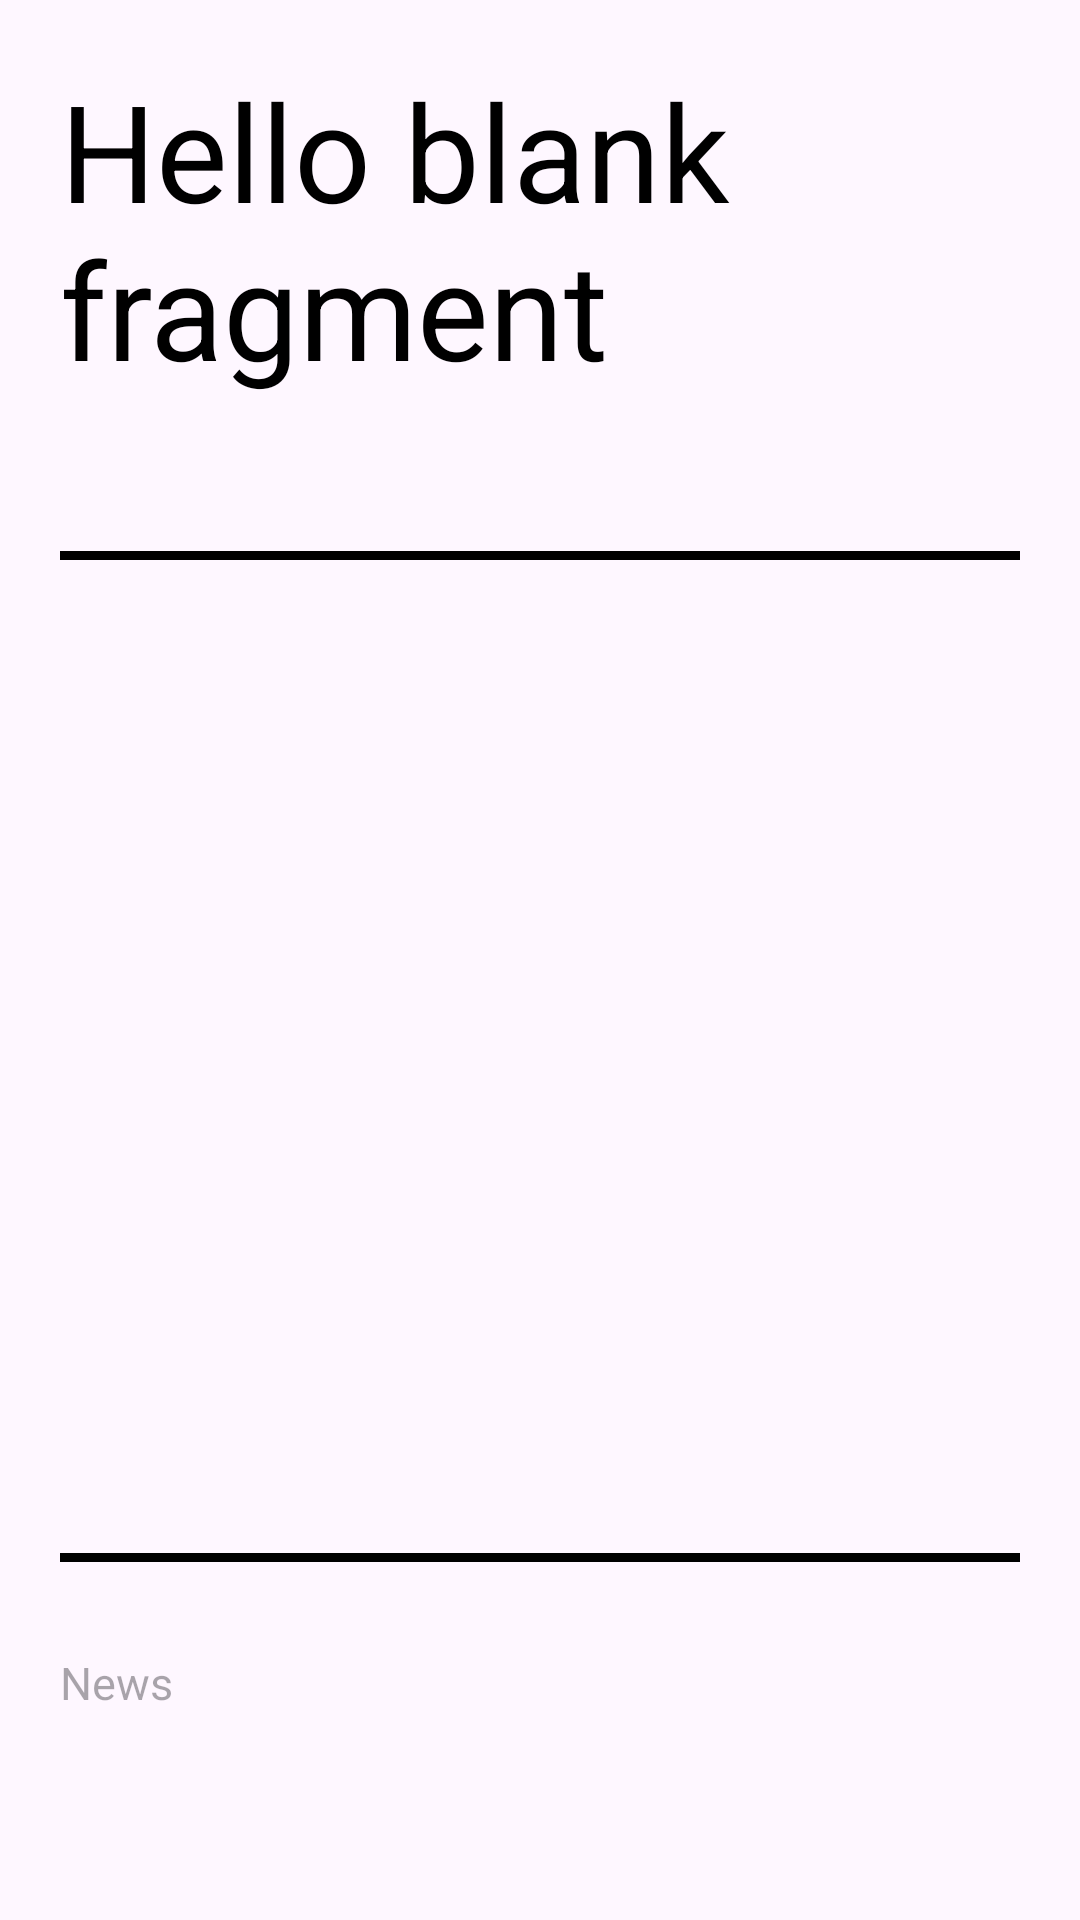

Android layout source for this screen:
<!-- AndroidManifest.xml: application theme Theme.SuddiNews -->
<!-- res/layout/activity_news_extended.xml -->
<?xml version="1.0" encoding="utf-8"?>
<layout xmlns:android="http://schemas.android.com/apk/res/android"
    xmlns:tools="http://schemas.android.com/tools"
    tools:context=".News_Extended"
    android:background="@color/white">
    <ScrollView
        android:layout_width="match_parent"
        android:layout_height="match_parent">
    <RelativeLayout
        android:layout_width="match_parent"
        android:layout_height="match_parent">

        <TextView
            android:id="@+id/header"
            android:layout_width="match_parent"
            android:layout_height="wrap_content"
            android:text="@string/hello_blank_fragment"
            android:layout_marginTop="20dp"
            android:layout_marginHorizontal="20dp"
            android:textSize="45sp"
            android:textColor="@color/black"
            android:layout_marginBottom="50dp"
            />
        <View
            android:id="@+id/header_line"
            android:layout_width="match_parent"
            android:layout_height="3dp"
            android:background="@color/black"
            android:layout_below="@id/header"
            android:layout_marginTop="1dp"
            android:layout_marginRight="20dp"
            android:layout_marginLeft="20dp"/>
        <ImageView
            android:visibility="invisible"
            android:id="@+id/graphicIM"
            android:layout_width="match_parent"
            android:layout_height="250dp"
            android:layout_below="@id/header_line"
            android:layout_marginTop="30dp"
            android:layout_marginHorizontal="20dp"
            android:layout_marginBottom="50dp"
            />
        <VideoView
            android:id="@+id/graphicVI"
            android:layout_width="match_parent"
            android:layout_height="250dp"
            android:layout_below="@id/header_line"
            android:layout_marginTop="30dp"
            android:layout_marginHorizontal="20dp"
            android:layout_marginBottom="50dp"
            android:visibility="invisible"
            />
        <View
            android:id="@+id/content_line"
            android:layout_width="match_parent"
            android:layout_height="3dp"
            android:background="@color/black"
            android:layout_below="@id/graphicIM"
            android:layout_marginTop="1dp"
            android:layout_marginRight="20dp"
            android:layout_marginLeft="20dp"
            />
        <TextView
            android:id="@+id/content"
            android:layout_width="match_parent"
            android:layout_height="wrap_content"
            android:layout_marginHorizontal="20dp"
            android:layout_below="@id/content_line"
            android:layout_marginTop="30dp"
            android:textSize="15sp"
            android:hint="News"
            android:justificationMode="inter_word"
            android:textColor="@color/black"/>
    </RelativeLayout>
    </ScrollView>
</layout>
<!-- resources referenced by this layout -->
<resources>
  <color name="black">#FF000000</color>
  <color name="white">#FFFFFFFF</color>
  <string name="hello_blank_fragment">Hello blank fragment</string>
  <style name="Theme.SuddiNews" parent="Base.Theme.SuddiNews" />
  <style name="Base.Theme.SuddiNews" parent="Theme.Material3.DayNight.NoActionBar">
          
          
          <item name="android:statusBarColor">@android:color/transparent</item>
          <item name="android:windowActivityTransitions">true</item>
          <item name="android:windowEnterTransition">@transition/trans_anim</item>
          <item name="android:windowExitTransition">@transition/trans_anim</item>
          <item name="android:windowFullscreen">true</item>
          <item name="android:textColor">@android:color/black</item>
      </style>
</resources>
